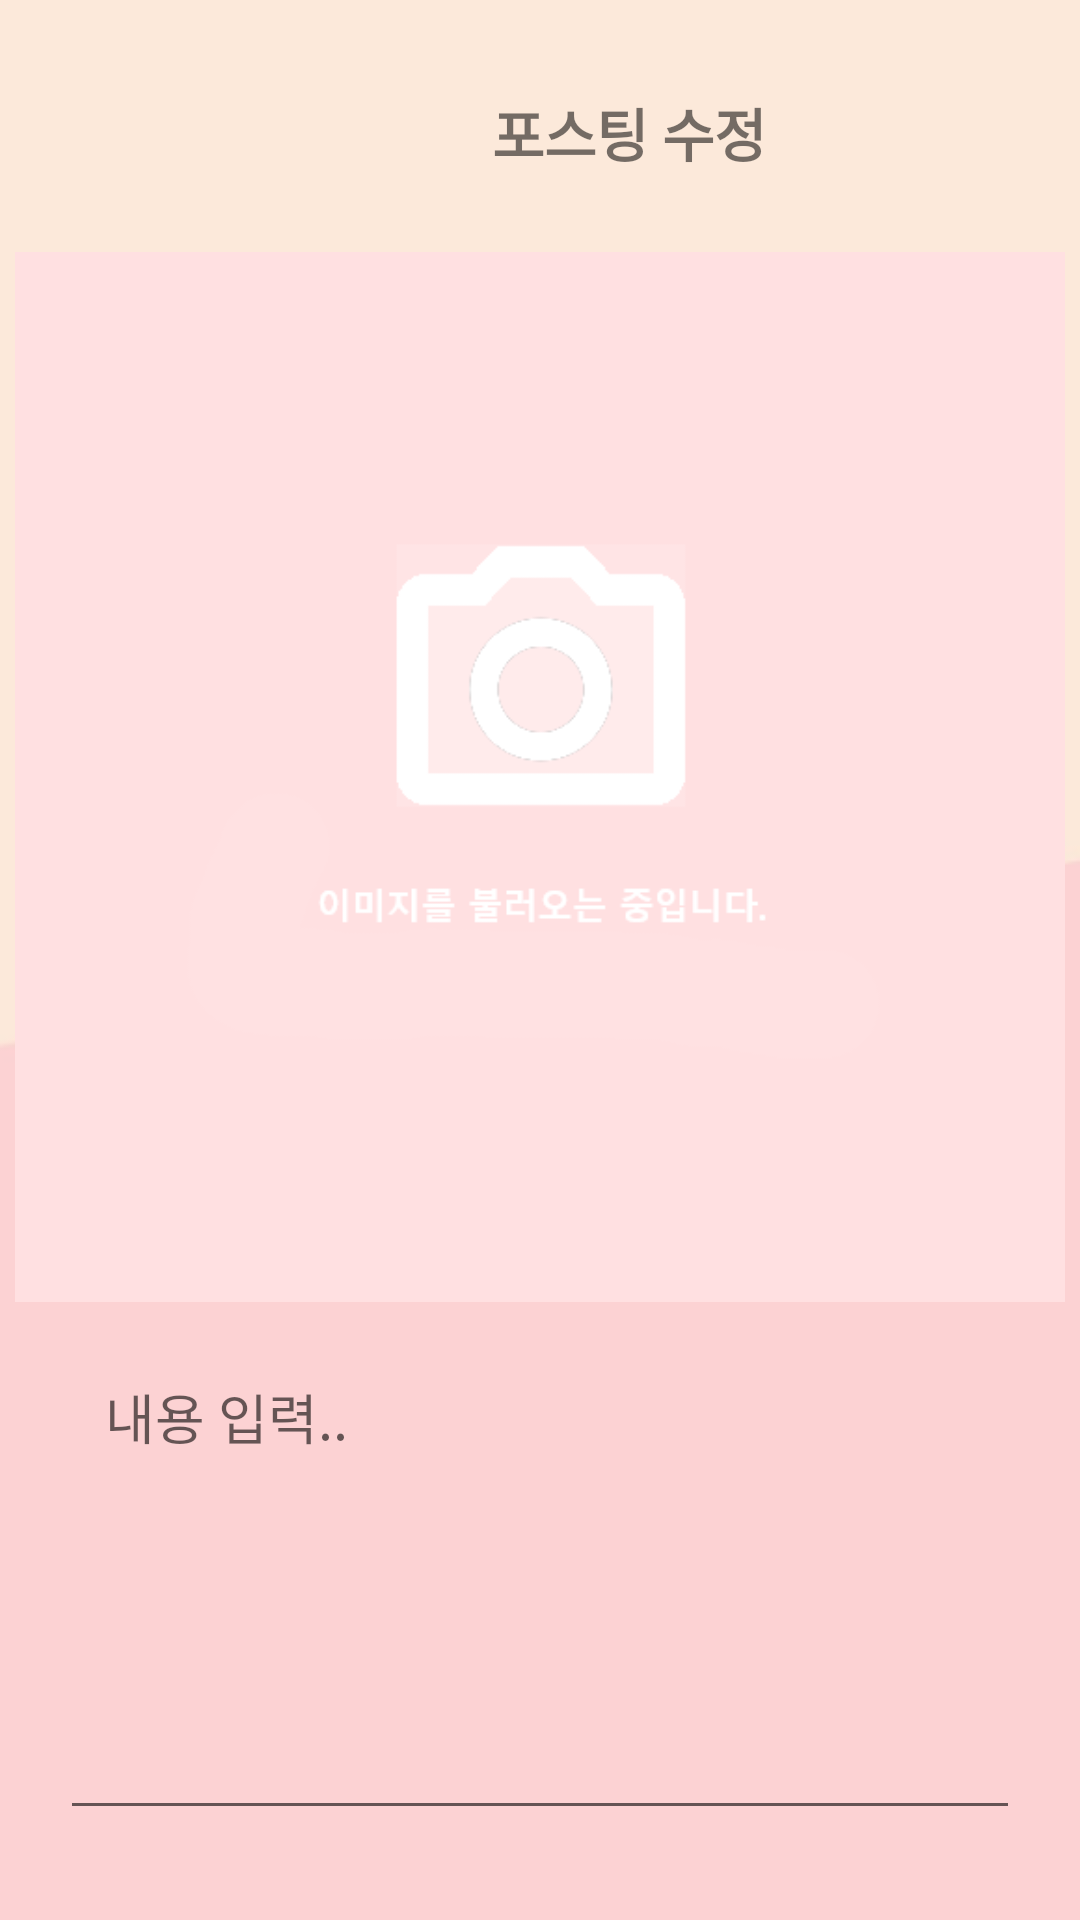

Write the Android layout XML for this screen, with the resource values it uses.
<!-- AndroidManifest.xml: application theme Theme.SubDietApp -->
<!-- res/layout/activity_edit_posting.xml -->
<?xml version="1.0" encoding="utf-8"?>
<androidx.constraintlayout.widget.ConstraintLayout xmlns:android="http://schemas.android.com/apk/res/android"
    xmlns:app="http://schemas.android.com/apk/res-auto"
    xmlns:tools="http://schemas.android.com/tools"
    android:layout_width="match_parent"
    android:layout_height="match_parent"
    android:background="@drawable/backgroundpink"

    tools:context=".posting.EditPostingActivity">

    <LinearLayout
        android:layout_width="match_parent"
        android:layout_height="match_parent"
        android:orientation="vertical"
        app:layout_constraintBottom_toBottomOf="parent"
        app:layout_constraintEnd_toEndOf="parent"
        app:layout_constraintStart_toStartOf="parent"
        app:layout_constraintTop_toTopOf="parent">

        <LinearLayout
            android:layout_width="match_parent"
            android:layout_height="wrap_content"
            android:layout_marginLeft="14dp"
            android:layout_marginTop="24dp"
            android:orientation="horizontal">

            <ImageView
                android:id="@+id/imgBack"
                android:layout_width="35dp"
                android:layout_height="35dp"
                android:layout_gravity="center_vertical"
                app:srcCompat="@drawable/undo" />


            <TextView
                android:id="@+id/textView5"
                android:layout_width="wrap_content"
                android:layout_height="wrap_content"
                android:layout_gravity="center_vertical"
                android:layout_marginLeft="115dp"
                android:fontFamily="@font/nanumeb"
                android:text="포스팅 수정"
                android:textSize="19sp"
                android:textStyle="bold"  />

            <ImageButton
                android:id="@+id/txtSave"
                android:layout_width="40dp"
                android:layout_height="40dp"
                android:layout_marginLeft="105dp"
                android:background="#fff5f5"
                android:backgroundTint="#00FFFFFF"
                android:gravity="center"
                android:scaleType="fitXY"
                app:srcCompat="@drawable/baseline_send_24" />
        </LinearLayout>


        <ImageView
            android:id="@+id/imgPhoto"
            android:layout_width="350dp"
            android:layout_height="350dp"
            android:layout_gravity="center"
            android:layout_marginTop="20dp"
            android:scaleType="fitXY"
            app:srcCompat="@drawable/getimg" />


        <EditText
            android:id="@+id/editContent"
            android:layout_width="match_parent"
            android:layout_height="match_parent"
            android:layout_marginLeft="20dp"
            android:layout_marginTop="10dp"
            android:layout_marginRight="20dp"
            android:layout_marginBottom="30dp"
            android:ems="10"
            android:fontFamily="@font/nanumb"
            android:gravity="top"
            android:hint="내용 입력.."
            android:inputType="textPersonName"
            android:padding="15dp" />

    </LinearLayout>
</androidx.constraintlayout.widget.ConstraintLayout>
<!-- resources referenced by this layout -->
<resources>
  <!-- drawable backgroundpink: png bitmap (drawable, 6748 bytes) -->
  <!-- drawable baseline_send_24 (drawable) -->
  <vector android:autoMirrored="true" android:height="24dp"
      android:tint="#090505" android:viewportHeight="24"
      android:viewportWidth="24" android:width="24dp" xmlns:android="http://schemas.android.com/apk/res/android">
      <path android:fillColor="@android:color/white" android:pathData="M2.01,21L23,12 2.01,3 2,10l15,2 -15,2z"/>
  </vector>
  <!-- drawable getimg: png bitmap (drawable, 7508 bytes) -->
  <style name="Theme.SubDietApp" parent="Theme.AppCompat.DayNight.DarkActionBar">
          <item name="windowNoTitle">true</item>
          
          <item name="colorPrimary">@color/purple_500</item>
          <item name="colorPrimaryVariant">@color/purple_700</item>
          <item name="colorOnPrimary">@color/white</item>
          
          <item name="colorSecondary">@color/teal_200</item>
          <item name="colorSecondaryVariant">@color/teal_700</item>
          <item name="colorOnSecondary">@color/black</item>
          
          <item name="android:statusBarColor" tools:targetApi="l">?attr/colorPrimaryVariant</item>
          
      </style>
  <color name="purple_500">#FF6200EE</color>
  <color name="purple_700">#FF3700B3</color>
  <color name="white">#FFFFFFFF</color>
  <color name="teal_200">#FF03DAC5</color>
  <color name="teal_700">#FF018786</color>
  <color name="black">#FF000000</color>
</resources>
